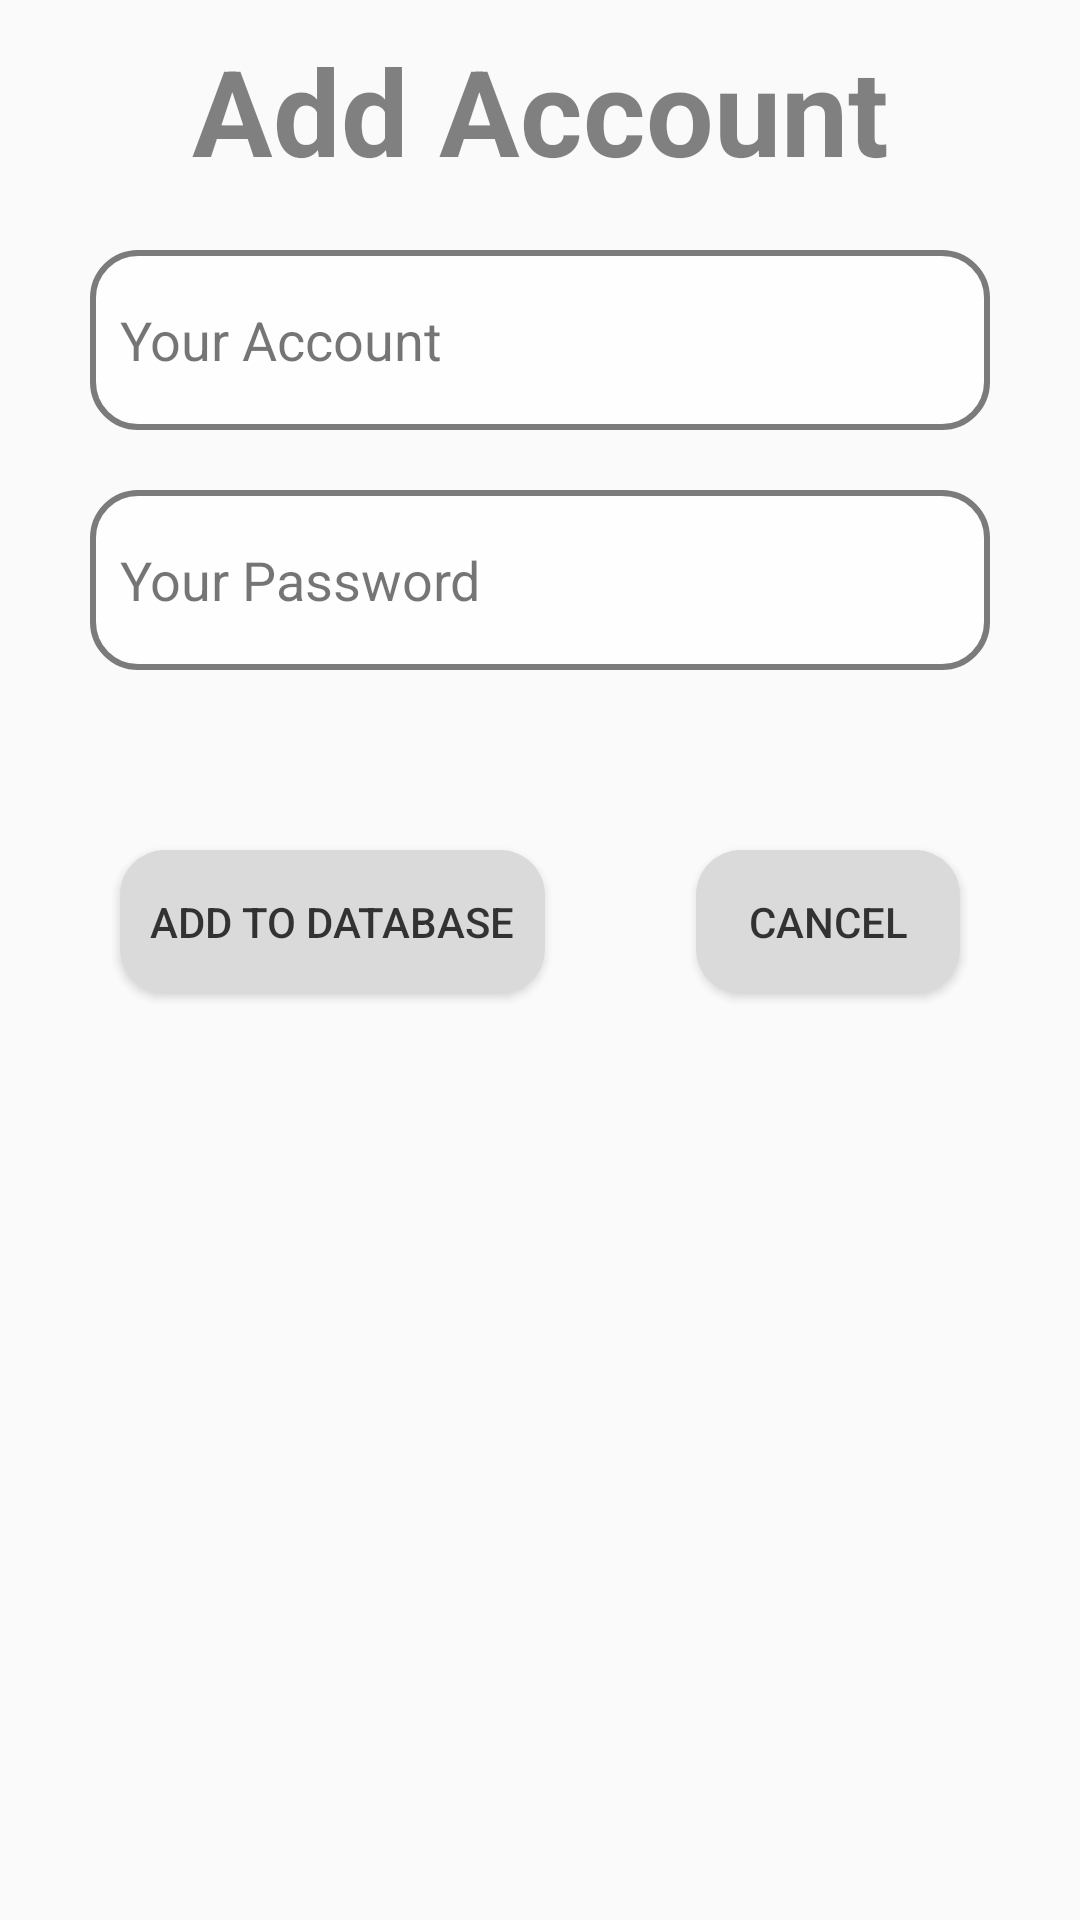

The Android layout XML behind this screen, and the referenced resources:
<!-- AndroidManifest.xml: application theme Theme.IotCharger -->
<!-- res/layout/fragment_add_account_dialog.xml -->
<?xml version="1.0" encoding="utf-8"?>
<androidx.constraintlayout.widget.ConstraintLayout xmlns:android="http://schemas.android.com/apk/res/android"
    xmlns:app="http://schemas.android.com/apk/res-auto"
    xmlns:tools="http://schemas.android.com/tools"
    android:layout_width="match_parent"
    android:layout_height="match_parent"
    android:alpha="0.9"
    android:padding="@dimen/small_size"
    tools:context=".dialogfragment.AddAccountDialogFragment">

    <EditText
        android:id="@+id/edtAddAccount"
        android:layout_width="match_parent"
        android:layout_height="wrap_content"
        android:layout_margin="@dimen/medium_size"
        android:autofillHints="@string/your_account"
        android:background="@drawable/corner_border"
        android:hint="@string/your_account"
        android:inputType="textPersonName"
        android:minHeight="@dimen/xl_size"
        android:paddingStart="@dimen/small_size"
        android:paddingEnd="@dimen/small_size"
        app:layout_constraintEnd_toEndOf="parent"
        app:layout_constraintStart_toStartOf="parent"
        app:layout_constraintTop_toBottomOf="@id/tvAddAccountTitle" />

    <EditText
        android:id="@+id/edtAddPassword"
        android:layout_width="match_parent"
        android:layout_height="wrap_content"
        android:layout_margin="@dimen/medium_size"
        android:autofillHints="@string/your_password"
        android:background="@drawable/corner_border"
        android:hint="@string/your_password"
        android:inputType="textPassword"
        android:minHeight="@dimen/xl_size"
        android:paddingStart="@dimen/small_size"
        android:paddingEnd="@dimen/small_size"
        app:layout_constraintEnd_toEndOf="parent"
        app:layout_constraintStart_toStartOf="parent"
        app:layout_constraintTop_toBottomOf="@id/edtAddAccount" />

    <TextView
        android:id="@+id/tvAddAccountTitle"
        android:layout_width="wrap_content"
        android:layout_height="wrap_content"
        android:layout_marginBottom="@dimen/medium_size"
        android:text="@string/add_account"
        android:textSize="@dimen/large_text"
        android:textStyle="bold"
        app:layout_constraintEnd_toEndOf="parent"
        app:layout_constraintStart_toStartOf="parent"
        app:layout_constraintTop_toTopOf="parent" />

    <Button
        android:id="@+id/btnAddAccToDtb"
        android:layout_width="wrap_content"
        android:layout_height="wrap_content"
        android:layout_marginTop="@dimen/xl_size"
        android:layout_marginEnd="@dimen/small_size"
        android:background="@drawable/corner_background_gray"
        android:padding="@dimen/small_size"
        android:text="@string/add_to_database"
        app:layout_constraintEnd_toStartOf="@id/btnCancel"
        app:layout_constraintStart_toStartOf="parent"
        app:layout_constraintTop_toBottomOf="@id/edtAddPassword" />

    <Button
        android:id="@+id/btnCancel"
        android:layout_width="wrap_content"
        android:layout_height="wrap_content"
        android:layout_marginStart="@dimen/small_size"
        android:layout_marginTop="@dimen/xl_size"
        android:background="@drawable/corner_background_gray"
        android:padding="@dimen/small_size"
        android:text="@string/cancel"
        app:layout_constraintEnd_toEndOf="parent"
        app:layout_constraintStart_toEndOf="@id/btnAddAccToDtb"
        app:layout_constraintTop_toBottomOf="@id/edtAddPassword" />

</androidx.constraintlayout.widget.ConstraintLayout>
<!-- resources referenced by this layout -->
<resources>
  <dimen name="large_text">40sp</dimen>
  <dimen name="medium_size">20dp</dimen>
  <dimen name="small_size">10dp</dimen>
  <dimen name="xl_size">60dp</dimen>
  <!-- drawable corner_background_gray (drawable) -->
  <?xml version="1.0" encoding="utf-8"?>
  <shape xmlns:android="http://schemas.android.com/apk/res/android"
      android:shape="rectangle"
      android:padding="10dp">
      <solid android:color="@color/grey_light"/>
      <corners
          android:bottomRightRadius="15dp"
          android:bottomLeftRadius="15dp"
          android:topLeftRadius="15dp"
          android:topRightRadius="15dp" />
  </shape>
  <!-- drawable corner_border (drawable) -->
  <?xml version="1.0" encoding="utf-8"?>
  <shape xmlns:android="http://schemas.android.com/apk/res/android"
      android:shape="rectangle"
      android:padding="10dp">
      <solid android:color="@color/white"/>
      <stroke android:width="2dp" android:color="@color/grey_hard"/>
      <corners
          android:bottomRightRadius="15dp"
          android:bottomLeftRadius="15dp"
          android:topLeftRadius="15dp"
          android:topRightRadius="15dp" />
  </shape>
  <string name="add_account">Add Account</string>
  <string name="add_to_database">Add to database</string>
  <string name="cancel">Cancel</string>
  <string name="your_account">Your Account</string>
  <string name="your_password">Your Password</string>
  <style name="Theme.IotCharger" parent="Theme.AppCompat.Light.NoActionBar">
          
          <item name="colorPrimary">@color/green_android</item>
          <item name="colorPrimaryVariant">@color/green_android</item>
          <item name="colorOnPrimary">@color/white</item>
      </style>
  <color name="grey_light">#D7D7D7</color>
  <color name="white">#FFFFFFFF</color>
  <color name="grey_hard">#6D6D6D</color>
  <color name="green_android">#009688</color>
</resources>
